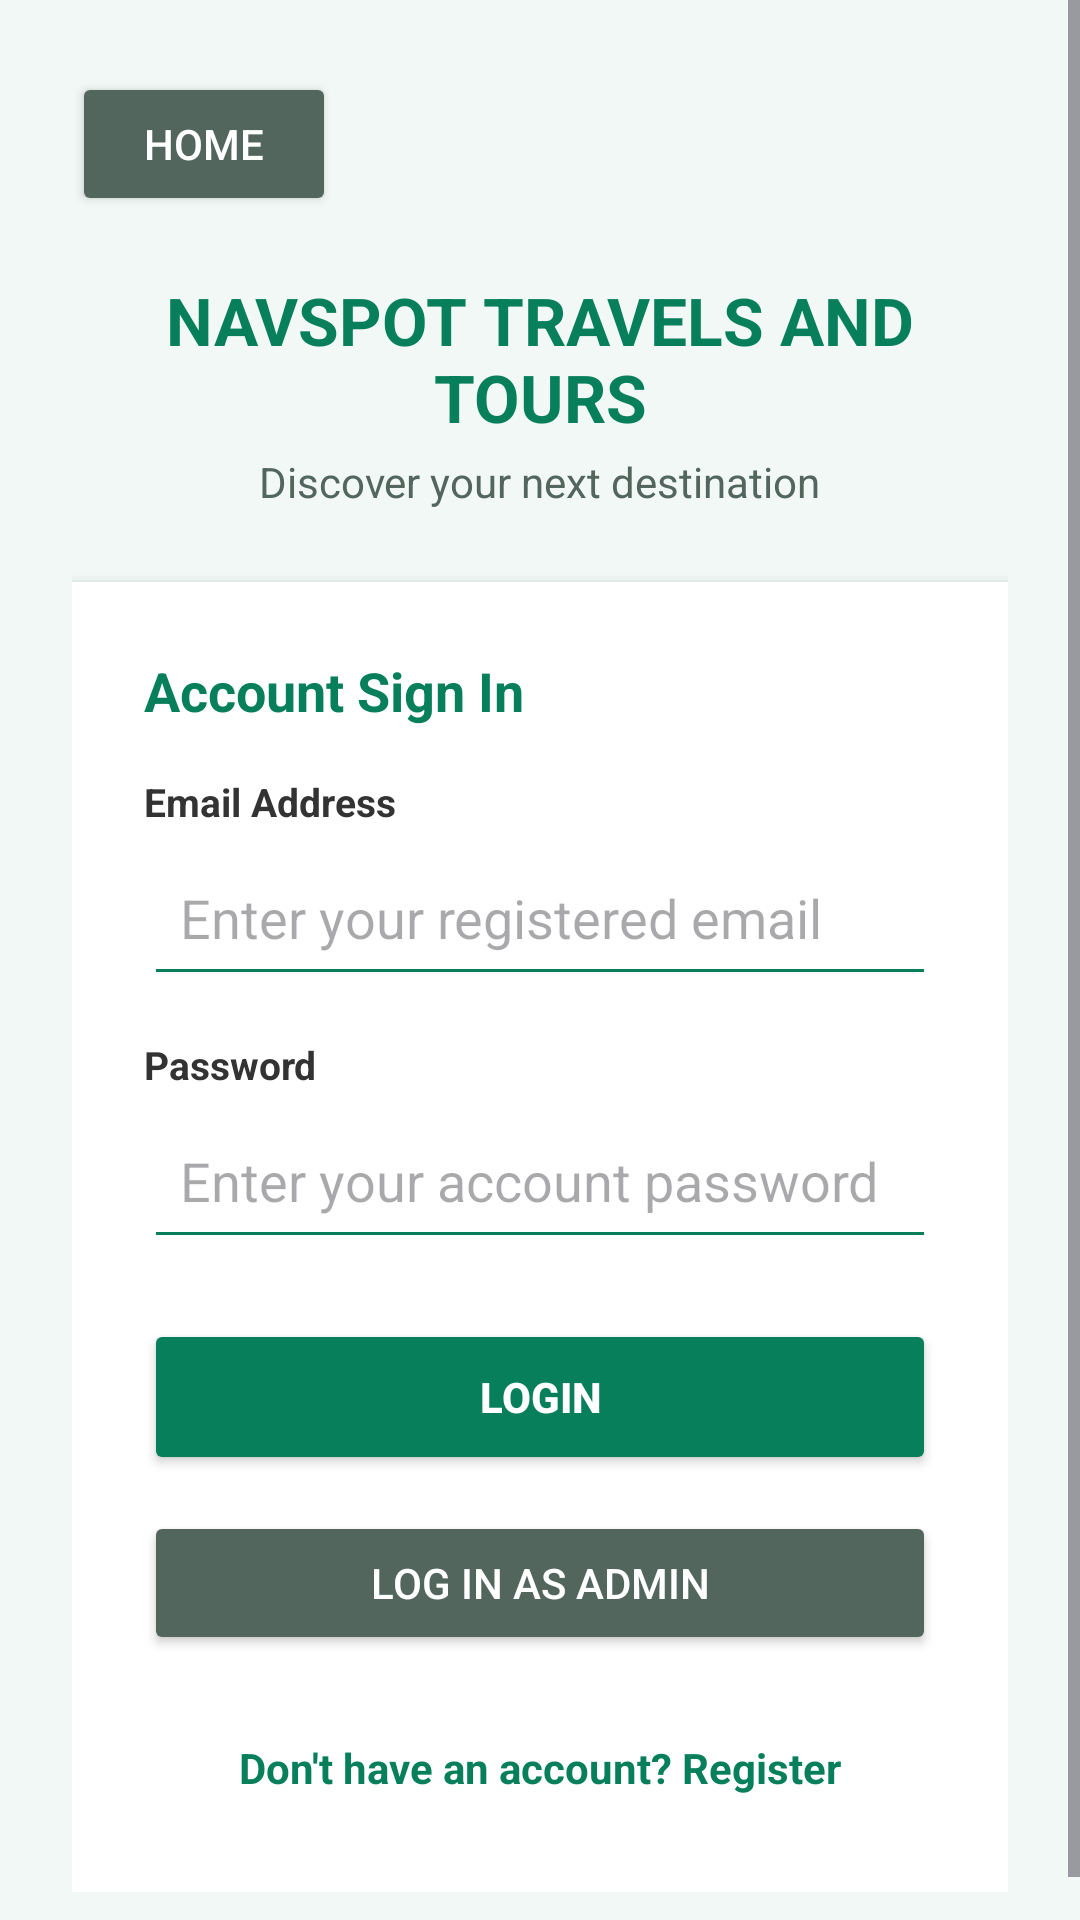

This screen was rendered from an Android layout file. Write that file and the resources it references.
<!-- AndroidManifest.xml: application theme Theme.TravelAndTour -->
<!-- res/layout/activity_main.xml -->
<?xml version="1.0" encoding="utf-8"?>
<ScrollView xmlns:android="http://schemas.android.com/apk/res/android"
    android:layout_width="match_parent"
    android:layout_height="match_parent"
    android:fillViewport="true"
    android:background="#F1F8F6">

    <LinearLayout
        android:layout_width="match_parent"
        android:layout_height="wrap_content"
        android:gravity="center"
        android:orientation="vertical"
        android:padding="24dp">

        <LinearLayout
            android:layout_width="match_parent"
            android:layout_height="wrap_content"
            android:orientation="horizontal"
            android:gravity="start"
            android:layout_marginBottom="20dp">

            <Button
                android:id="@+id/backButton"
                android:layout_width="wrap_content"
                android:layout_height="wrap_content"
                android:backgroundTint="#52665E"
                android:text="HOME"
                android:textColor="#FFFFFF" />
        </LinearLayout>

        <TextView
            android:layout_width="wrap_content"
            android:layout_height="wrap_content"
            android:text="NAVSPOT TRAVELS AND TOURS"
            android:textColor="#087F5B"
            android:textSize="22sp"
            android:textStyle="bold"
            android:textAlignment="center" />

        <TextView
            android:layout_width="wrap_content"
            android:layout_height="wrap_content"
            android:layout_marginTop="4dp"
            android:layout_marginBottom="24dp"
            android:text="Discover your next destination"
            android:textColor="#52665E"
            android:textSize="14sp" />

        
        <LinearLayout
            android:layout_width="match_parent"
            android:layout_height="wrap_content"
            android:orientation="vertical"
            android:background="#FFFFFF"
            android:padding="24dp"
            android:elevation="3dp">

            <TextView
                android:layout_width="wrap_content"
                android:layout_height="wrap_content"
                android:text="Account Sign In"
                android:textColor="#087F5B"
                android:textSize="18sp"
                android:textStyle="bold"
                android:layout_marginBottom="16dp" />

            <TextView
                android:layout_width="wrap_content"
                android:layout_height="wrap_content"
                android:text="Email Address"
                android:textColor="#333333"
                android:textSize="13sp"
                android:textStyle="bold"
                android:layout_marginBottom="4dp" />

            <EditText
                android:id="@+id/email"
                android:layout_width="match_parent"
                android:layout_height="52dp"
                android:layout_marginBottom="14dp"
                android:backgroundTint="#087F5B"
                android:hint="Enter your registered email"
                android:inputType="textEmailAddress"
                android:padding="12dp" />

            <TextView
                android:layout_width="wrap_content"
                android:layout_height="wrap_content"
                android:text="Password"
                android:textColor="#333333"
                android:textSize="13sp"
                android:textStyle="bold"
                android:layout_marginBottom="4dp" />

            <EditText
                android:id="@+id/password"
                android:layout_width="match_parent"
                android:layout_height="52dp"
                android:layout_marginBottom="20dp"
                android:backgroundTint="#087F5B"
                android:hint="Enter your account password"
                android:inputType="textPassword"
                android:padding="12dp" />

            <Button
                android:id="@+id/loginButton"
                android:layout_width="match_parent"
                android:layout_height="52dp"
                android:backgroundTint="#087F5B"
                android:text="LOGIN"
                android:textColor="#FFFFFF"
                android:textStyle="bold" />

            <Button
                android:id="@+id/adminLoginButton"
                android:layout_width="match_parent"
                android:layout_height="48dp"
                android:layout_marginTop="12dp"
                android:backgroundTint="#52665E"
                android:text="@string/login_as_admin"
                android:textColor="#FFFFFF" />

            <TextView
                android:id="@+id/registerLink"
                android:layout_width="wrap_content"
                android:layout_height="wrap_content"
                android:layout_gravity="center_horizontal"
                android:layout_marginTop="20dp"
                android:padding="8dp"
                android:text="Don't have an account? Register"
                android:textColor="#087F5B"
                android:textSize="14sp"
                android:textStyle="bold" />
        </LinearLayout>

    </LinearLayout>
</ScrollView>
<!-- resources referenced by this layout -->
<resources>
  <string name="login_as_admin">LOG IN AS ADMIN</string>
  <style name="Theme.TravelAndTour" parent="Base.Theme.TravelAndTour" />
  <style name="Base.Theme.TravelAndTour" parent="Theme.Material3.DayNight.NoActionBar">
          
          
      </style>
</resources>
